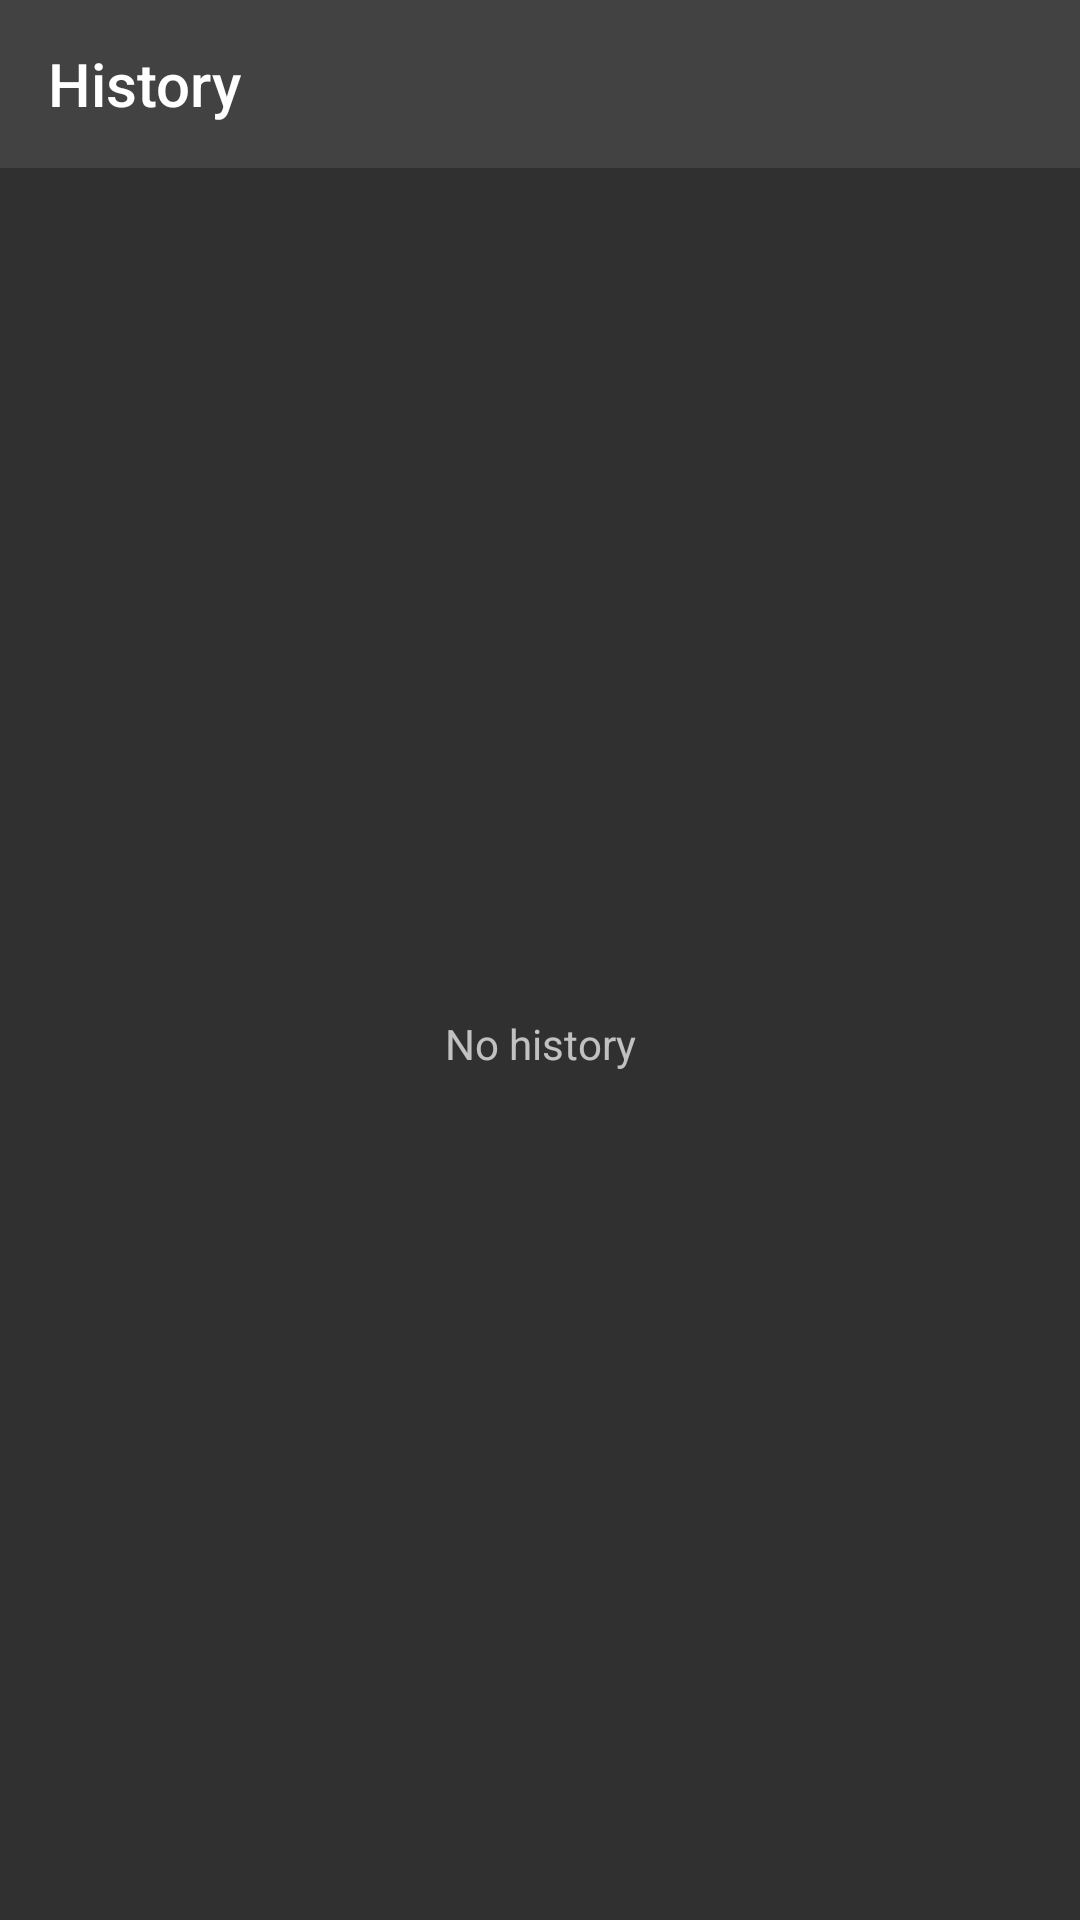

Write the Android layout XML for this screen, with the resource values it uses.
<!-- AndroidManifest.xml: application theme AppTheme -->
<!-- res/layout/activity_history.xml -->
<?xml version="1.0" encoding="utf-8"?>
<LinearLayout xmlns:android="http://schemas.android.com/apk/res/android"
              xmlns:app="http://schemas.android.com/apk/res-auto"
              android:layout_width="match_parent"
              android:layout_height="match_parent"
              android:orientation="vertical">

    <com.google.android.material.appbar.AppBarLayout
        android:layout_width="match_parent"
        android:layout_height="wrap_content">

        <androidx.appcompat.widget.Toolbar
            android:id="@+id/toolbar"
            android:layout_width="match_parent"
            android:layout_height="?attr/actionBarSize"
            app:title="@string/history_name">
        </androidx.appcompat.widget.Toolbar>
    </com.google.android.material.appbar.AppBarLayout>

    <TextView
        android:id="@+id/emptyMessage"
        android:layout_width="match_parent"
        android:layout_height="match_parent"
        android:gravity="center"
        android:text="@string/history_view_empty"/>

    <androidx.recyclerview.widget.RecyclerView
        android:id="@+id/recyclerView"
        android:layout_width="match_parent"
        android:layout_height="match_parent">

    </androidx.recyclerview.widget.RecyclerView>
</LinearLayout>
<!-- resources referenced by this layout -->
<resources>
  <string name="history_name">History</string>
  <string name="history_view_empty">No history</string>
  <style name="AppTheme" parent="Theme.AppCompat">
          
          <item name="colorPrimary">@color/colorPrimary</item>
          <item name="colorPrimaryDark">@color/colorPrimaryDark</item>
          <item name="colorAccent">@color/colorAccent</item>
          <item name="windowActionBar">false</item>
          <item name="windowNoTitle">true</item>
      </style>
  <color name="colorPrimary">#424242</color>
  <color name="colorPrimaryDark">#424242</color>
  <color name="colorAccent">#FFAB40</color>
</resources>
